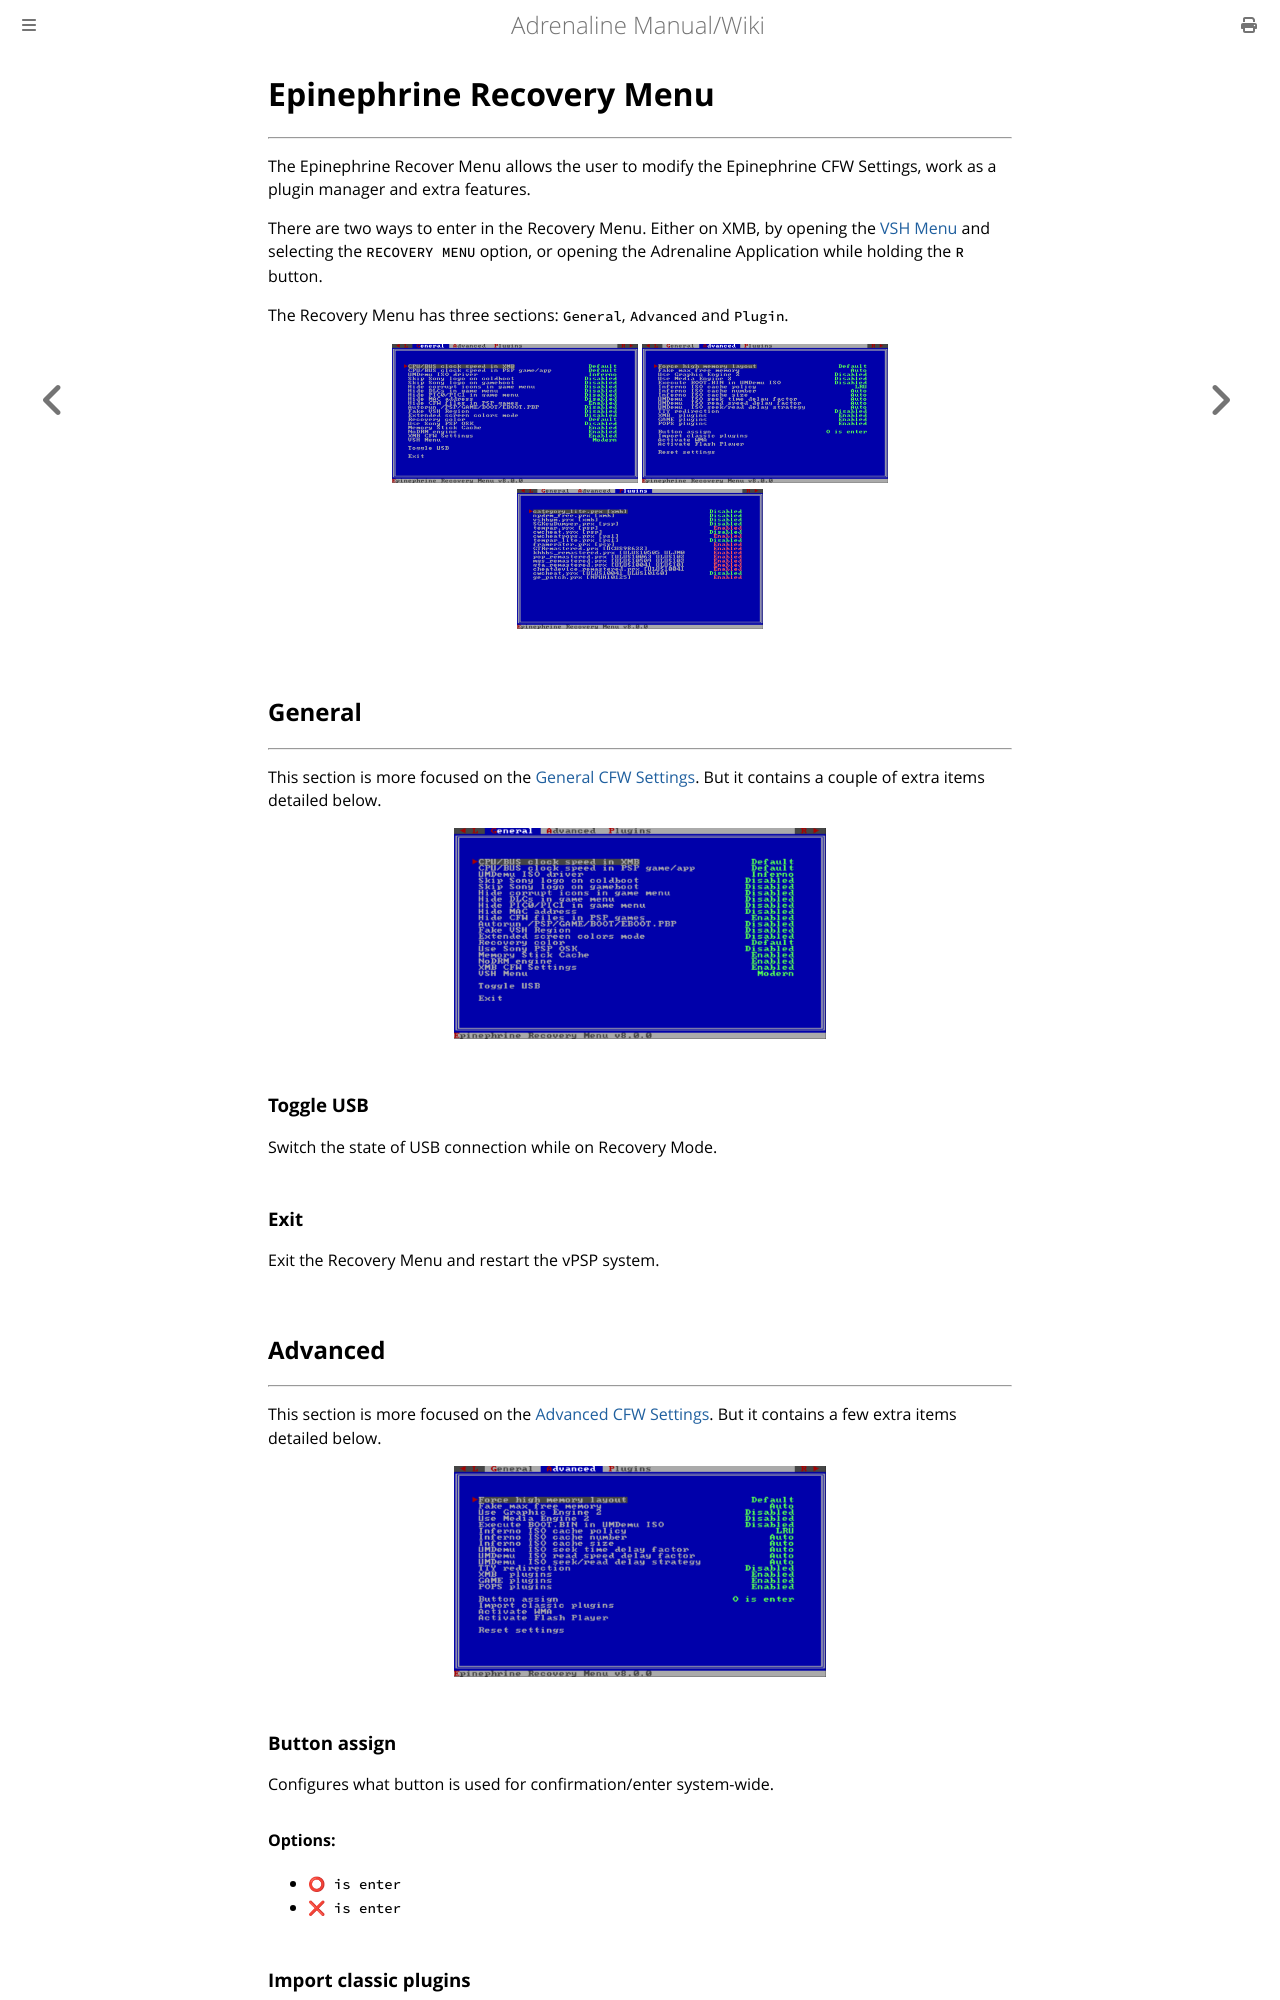

repository: isage/Adrenaline · page: docs/09-RecoveryMenu.html · generator: mdbook

# Epinephrine Recovery Menu
---

The Epinephrine Recover Menu allows the user to modify the Epinephrine CFW Settings, work as a plugin manager and extra features.

There are two ways to enter in the Recovery Menu. Either on XMB, by opening the [VSH Menu](./07-VSHMenu.md) and selecting the `RECOVERY MENU` option, or opening the Adrenaline Application while holding the `R` button.

The Recovery Menu has three sections: `General`, `Advanced` and `Plugin`.

<p align="center">
<img src="./assets/09-rec-menu-general.png" width="33%" />
<img src="./assets/09-rec-menu-advanced.png" width="33%" />
<img src="./assets/09-rec-menu-plugins.png" width="33%" />
</p>

## General
---

This section is more focused on the [General CFW Settings](./08-CfwConfiguration.md#general-settings). But it contains a couple of extra items detailed below.

<p align="center">
<img src="./assets/09-rec-menu-general.png" width="50%" />
</p>

### Toggle USB

Switch the state of USB connection while on Recovery Mode.

### Exit

Exit the Recovery Menu and restart the vPSP system.


## Advanced
---

This section is more focused on the [Advanced CFW Settings](./08-CfwConfiguration.md#advanced-settings). But it contains a few extra items detailed below.

<p align="center">
<img src="./assets/09-rec-menu-advanced.png" width="50%" />
</p>

### Button assign

Configures what button is used for confirmation/enter system-wide.

#### Options:

- `⭕ is enter`
- `❌ is enter`
